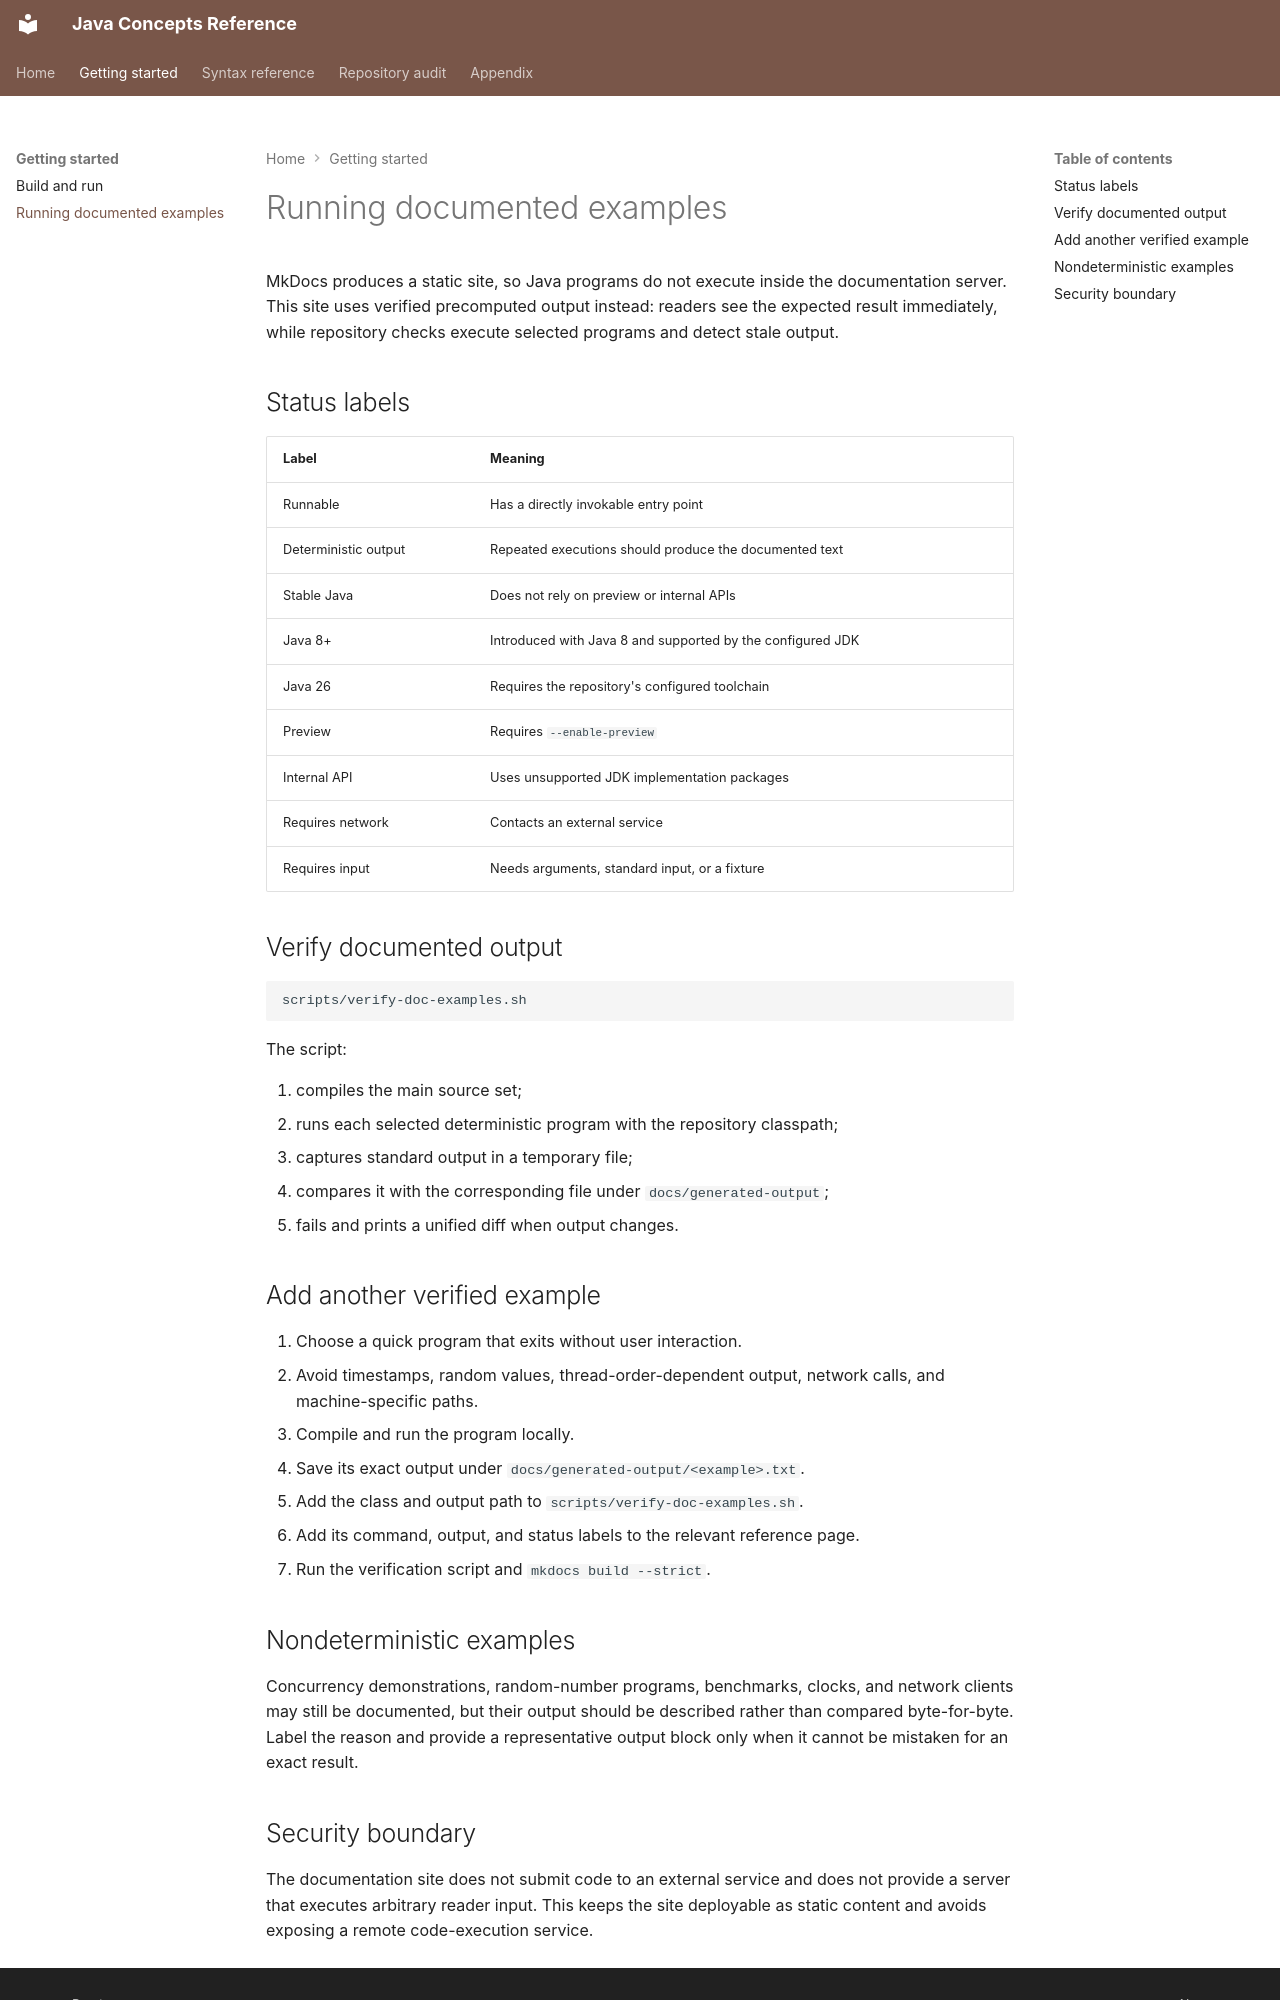

repository: nitinkc/JavaConcepts · page: getting-started/running-examples/index.html · generator: mkdocs

# Running documented examples

MkDocs produces a static site, so Java programs do not execute inside the documentation server. This site uses verified precomputed output instead: readers see the expected result immediately, while repository checks execute selected programs and detect stale output.

## Status labels

| Label | Meaning |
| --- | --- |
| Runnable | Has a directly invokable entry point |
| Deterministic output | Repeated executions should produce the documented text |
| Stable Java | Does not rely on preview or internal APIs |
| Java 8+ | Introduced with Java 8 and supported by the configured JDK |
| Java 26 | Requires the repository's configured toolchain |
| Preview | Requires `--enable-preview` |
| Internal API | Uses unsupported JDK implementation packages |
| Requires network | Contacts an external service |
| Requires input | Needs arguments, standard input, or a fixture |

## Verify documented output

```shell
scripts/verify-doc-examples.sh
```

The script:

1. compiles the main source set;
2. runs each selected deterministic program with the repository classpath;
3. captures standard output in a temporary file;
4. compares it with the corresponding file under `docs/generated-output`;
5. fails and prints a unified diff when output changes.

## Add another verified example

1. Choose a quick program that exits without user interaction.
2. Avoid timestamps, random values, thread-order-dependent output, network calls, and machine-specific paths.
3. Compile and run the program locally.
4. Save its exact output under `docs/generated-output/<example>.txt`.
5. Add the class and output path to `scripts/verify-doc-examples.sh`.
6. Add its command, output, and status labels to the relevant reference page.
7. Run the verification script and `mkdocs build --strict`.

## Nondeterministic examples

Concurrency demonstrations, random-number programs, benchmarks, clocks, and network clients may still be documented, but their output should be described rather than compared byte-for-byte. Label the reason and provide a representative output block only when it cannot be mistaken for an exact result.
